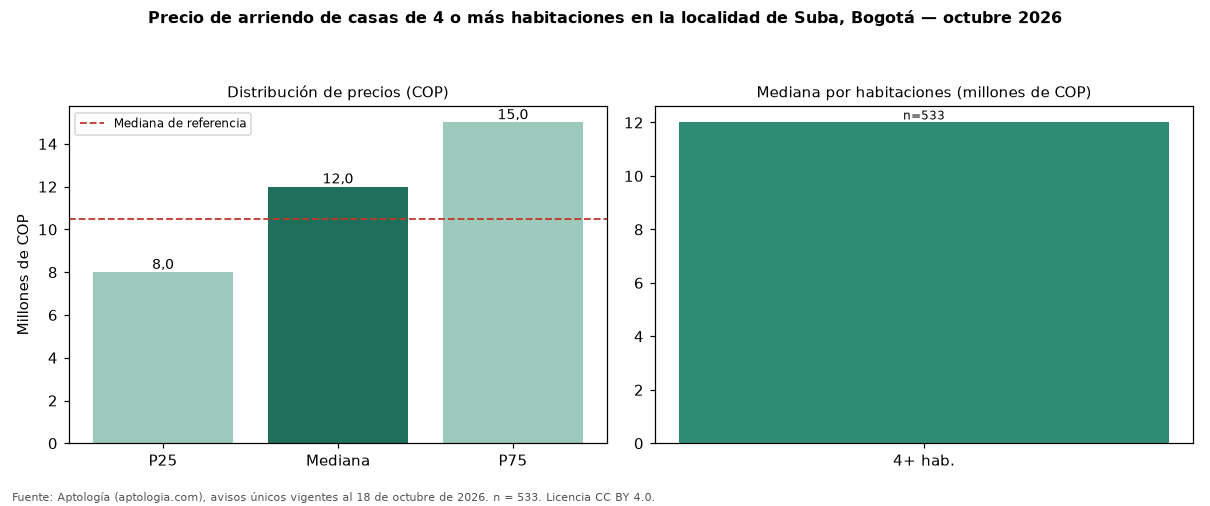

Source data for this figure (header and first rows):
seccion, metrica, valor_cop, n
precio, p25, 8000000, 533
precio, mediana, 12000000, 533
precio, p75, 15000000, 533
cop_por_m2, p25, 20000, 533
cop_por_m2, mediana, 26984, 533
cop_por_m2, p75, 34783, 533
area, area_mediana_m2, 430.0, 533
habitaciones, 4+, 12000000, 533
administracion, mediana, 1100000, 296
estrato, moda, 5, 
parqueadero, porcentaje_con_parqueadero, 94.7, 533
referencia, mediana_referencia, 10500000, 756
referencia, mediana_cop_por_m2_referencia, 27600, 756
